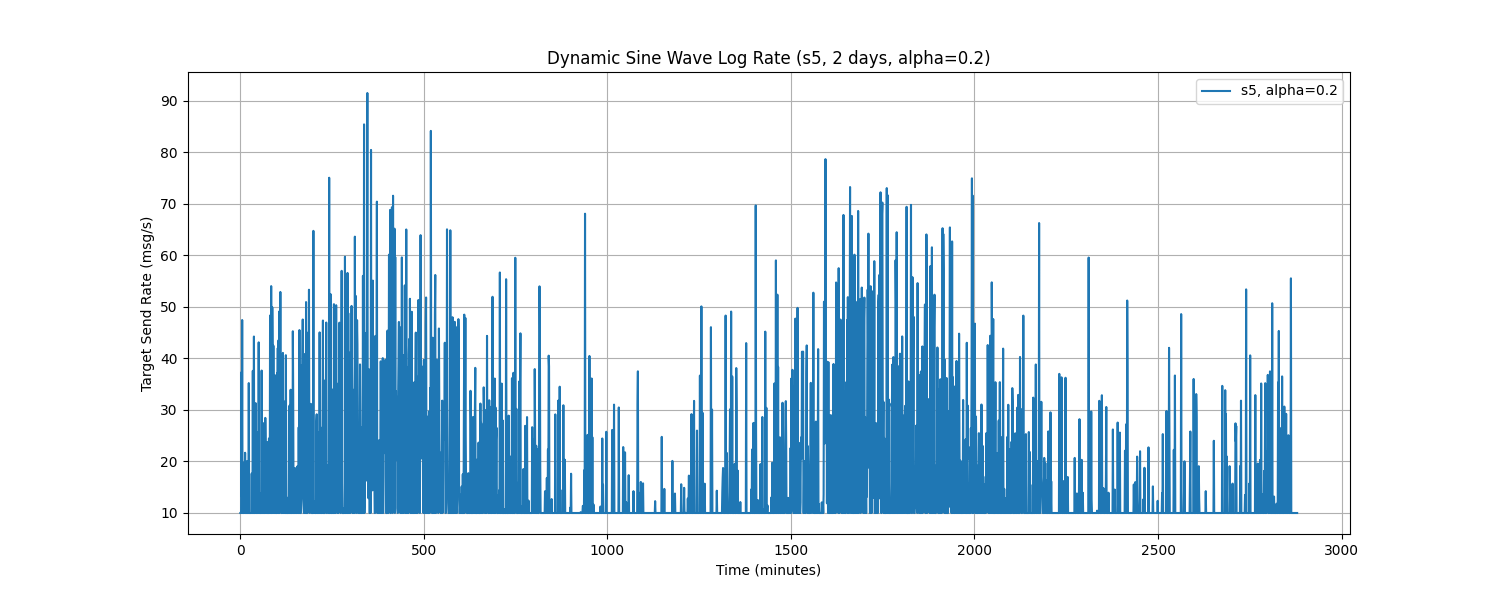

The file beside this chart, header and first rows:
Time, target_send_rate
0.0, 10.0
1.0, 10.0
2.0, 10.0
3.0, 37.34
4.0, 13.18
5.0, 47.45
6.0, 10.0
7.0, 14.17
8.0, 10.0
9.0, 10.0
10.0, 10.0
11.0, 19.84
12.0, 15.2
13.0, 21.69
14.0, 10.0
15.0, 10.0
16.0, 10.0
17.0, 10.0
18.0, 20.05
19.0, 10.0
20.0, 10.0
21.0, 10.0
22.0, 10.0
23.0, 35.2
24.0, 10.0
25.0, 10.0
26.0, 10.0
27.0, 10.0
28.0, 10.0
29.0, 10.0
30.0, 10.0
31.0, 17.66
32.0, 10.0
33.0, 10.0
34.0, 37.59
35.0, 10.0
36.0, 10.0
37.0, 44.24
38.0, 10.0
39.0, 10.0
40.0, 10.0
41.0, 31.31
42.0, 31.29
43.0, 10.2
44.0, 10.0
45.0, 10.0
46.0, 10.0
47.0, 12.65
48.0, 25.66
49.0, 10.0
50.0, 43.11
51.0, 10.0
52.0, 13.85
53.0, 10.0
54.0, 10.0
55.0, 10.0
56.0, 10.0
57.0, 10.0
58.0, 37.64
59.0, 10.0
... 2,820 more rows
